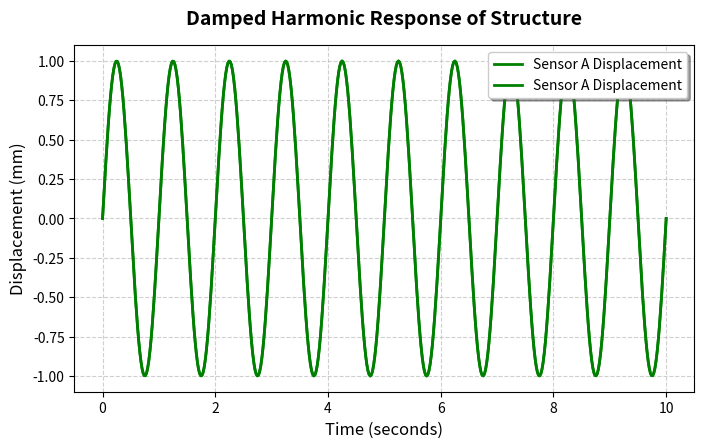

Python code for this plot:
import numpy as np
import matplotlib.pyplot as plt
time = np.linspace(0,10,500)
amplitude=np.sin(2*np.pi*time)
fig,ax=plt.subplots(figsize=(8,4.5),dpi=100)
ax.plot(time, amplitude, color='green', linewidth=2, label="Sensor A Displacement")
ax.plot(time, amplitude, color='green', linewidth=2, label="Sensor A Displacement")
ax.set_title('Damped Harmonic Response of Structure', fontsize=14, fontweight='bold', pad=15)
ax.set_xlabel('Time (seconds)', fontsize=12)
ax.set_ylabel('Displacement (mm)', fontsize=12)
ax.grid(True, linestyle='--', alpha=0.6)
ax.legend(loc='upper right', frameon=True, shadow=True)
plt.show()
